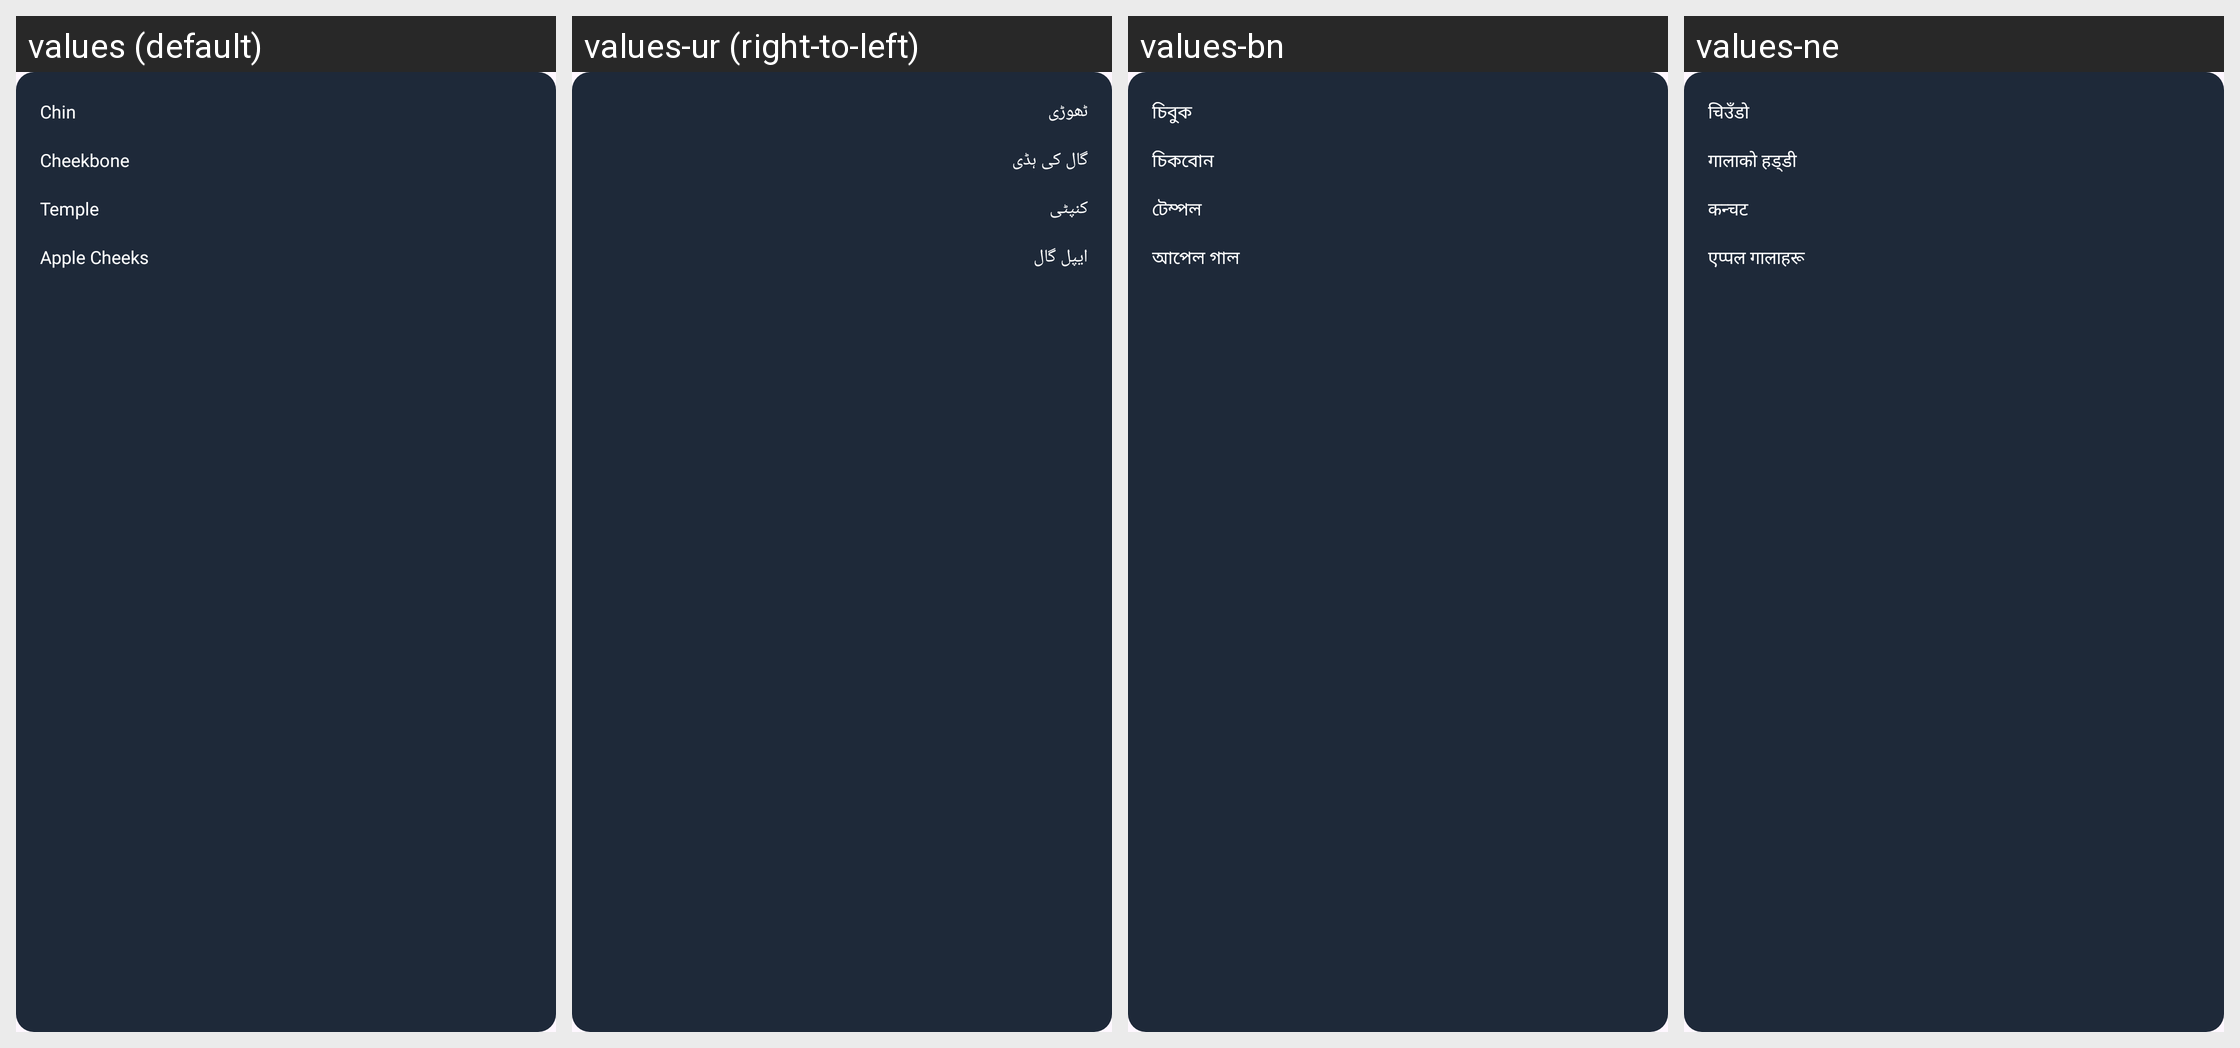

The same Android screen rendered under several of its app's locales, left to right. List the strings drawn on it with the default value and each locale's translation.
Android screen res/layout/layout_face_result_attributes.xml rendered under 4 locales, left to right: values (default), values-ur (right-to-left), values-bn, values-ne. Device: Nexus 5 (rendered at 1080×1920; each locale shown at half size, 540×960, under a caption strip naming it); theme Theme.AIHair.
Other locales in the repository, not shown: values-af, values-ar, values-de, values-es, values-fr, values-hi, values-hr, values-hu, values-in, values-it, values-ja, values-ko, values-nl, values-pt, values-ru, values-th, values-tl, values-tr, values-uk, values-vi, values-zh.
Strings drawn on this screen, with the default value and each locale's value (text and hints the layout hard-codes, and strings that could not be matched under every locale, appear in the picture but are not listed):

text_chin
  values: Chin
  values-ur: ٹھوڑی
  values-bn: চিবুক
  values-ne: चिउँडो

text_cheekbone
  values: Cheekbone
  values-ur: گال کی ہڈی
  values-bn: চিকবোন
  values-ne: गालाको हड्डी

text_temple
  values: Temple
  values-ur: کنپٹی
  values-bn: টেম্পল
  values-ne: कन्चट

text_apple_cheeks
  values: Apple Cheeks
  values-ur: ایپل گال
  values-bn: আপেল গাল
  values-ne: एप्पल गालाहरू
